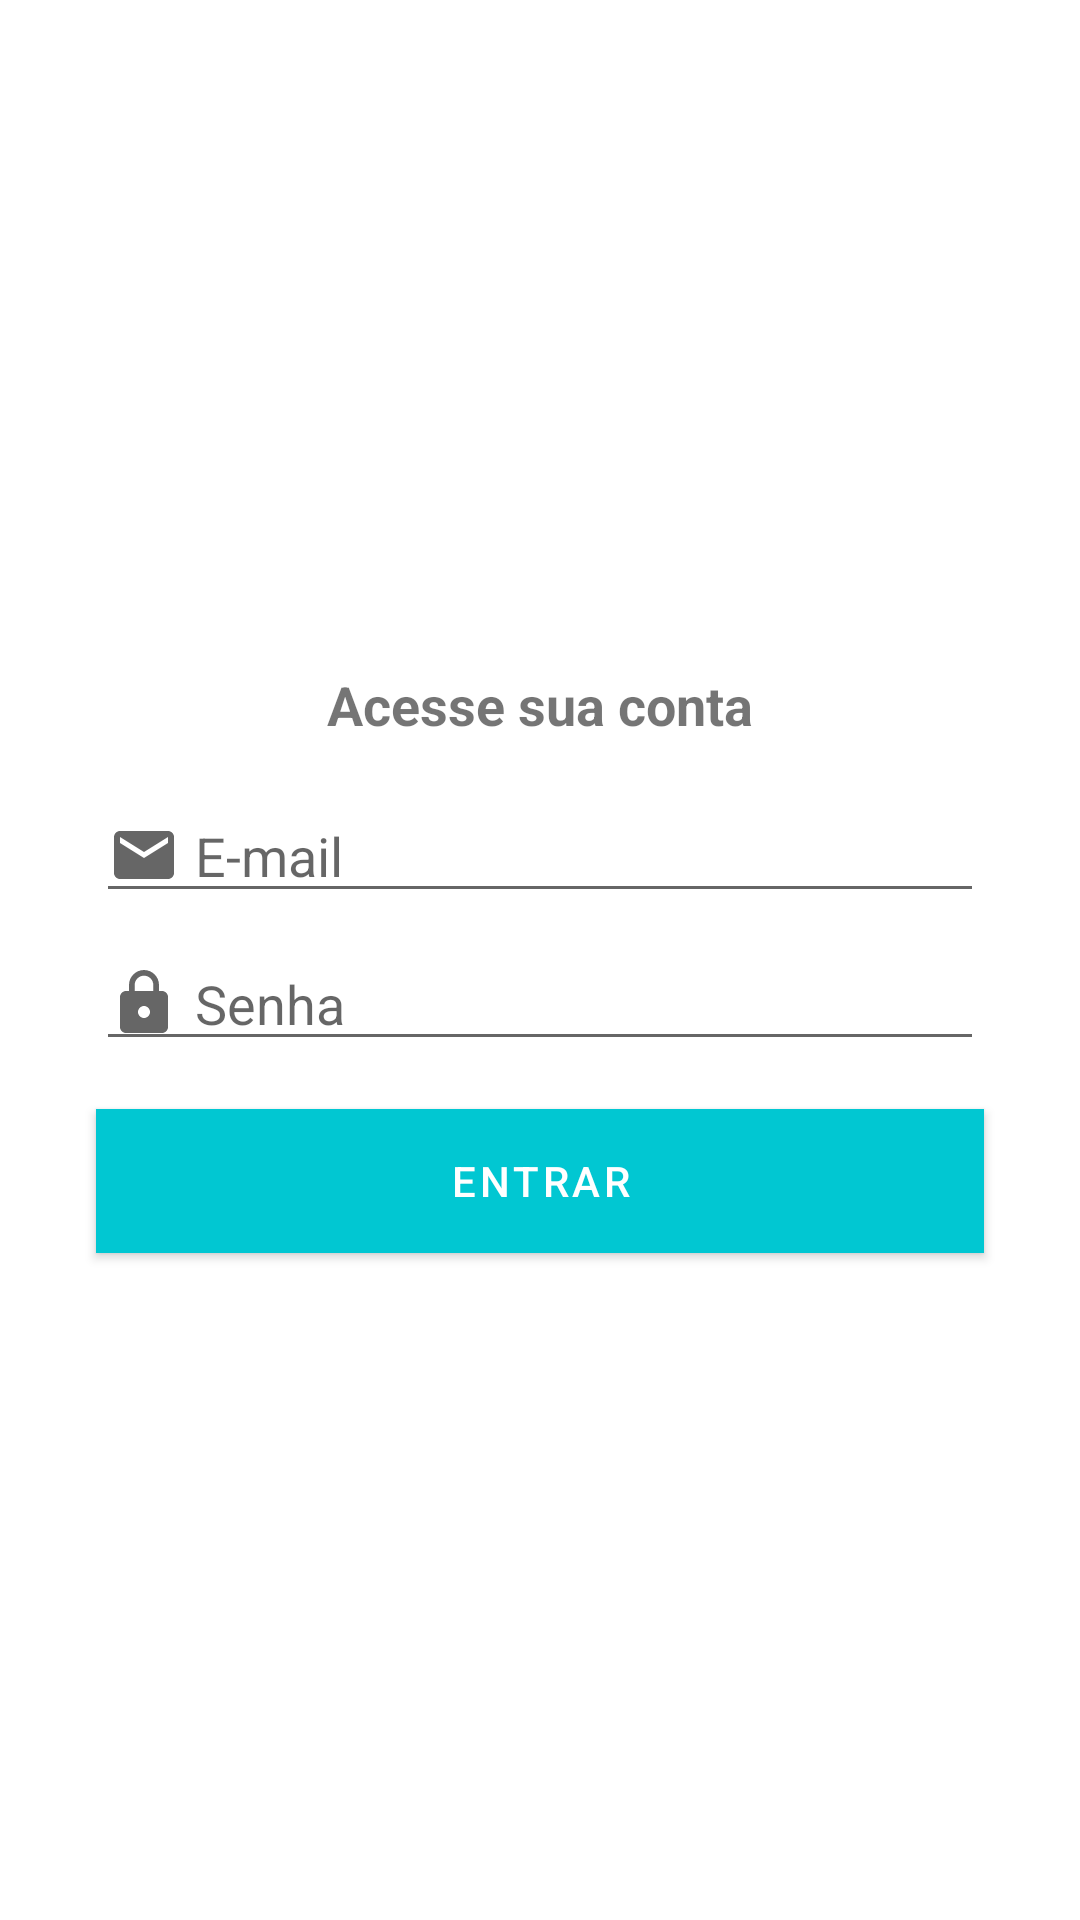

Android layout source for this screen:
<!-- AndroidManifest.xml: application theme Theme.TimeIsMoney -->
<!-- res/layout/activity_login.xml -->
<?xml version="1.0" encoding="utf-8"?>
<androidx.constraintlayout.widget.ConstraintLayout xmlns:android="http://schemas.android.com/apk/res/android"
    xmlns:app="http://schemas.android.com/apk/res-auto"
    xmlns:tools="http://schemas.android.com/tools"
    android:layout_width="match_parent"
    android:layout_height="match_parent"
    tools:context=".activity.LoginActivity">

    <TextView
        android:id="@+id/textView8"
        android:layout_width="wrap_content"
        android:layout_height="wrap_content"
        android:layout_marginBottom="16dp"
        android:text="Acesse sua conta"
        android:textSize="18sp"
        android:textStyle="bold"
        app:layout_constraintBottom_toTopOf="@+id/editEmail"
        app:layout_constraintEnd_toEndOf="parent"
        app:layout_constraintStart_toStartOf="parent"
        app:layout_constraintTop_toTopOf="parent"
        app:layout_constraintVertical_chainStyle="packed" />

    <EditText
        android:id="@+id/editSenha"
        android:layout_width="0dp"
        android:layout_height="wrap_content"
        android:layout_marginStart="32dp"
        android:layout_marginEnd="32dp"
        android:drawableLeft="@drawable/ic_cadeado_cinza_24p"
        android:drawablePadding="5dp"
        android:ems="10"
        android:hint="Senha"
        android:inputType="textPassword"
        app:layout_constraintBottom_toTopOf="@+id/buttonEntrar"
        app:layout_constraintEnd_toEndOf="parent"
        app:layout_constraintStart_toStartOf="parent"
        app:layout_constraintTop_toBottomOf="@+id/editEmail" />

    <Button
        android:id="@+id/buttonEntrar"
        android:layout_width="0dp"
        android:layout_height="wrap_content"
        android:layout_marginStart="32dp"
        android:layout_marginTop="16dp"
        android:layout_marginEnd="32dp"
        android:background="@color/colorPrimary"
        android:text="Entrar"
        android:textColor="@color/white"
        app:layout_constraintBottom_toBottomOf="parent"
        app:layout_constraintEnd_toEndOf="parent"
        app:layout_constraintStart_toStartOf="parent"
        app:layout_constraintTop_toBottomOf="@+id/editSenha" />

    <EditText
        android:id="@+id/editEmail"
        android:layout_width="0dp"
        android:layout_height="wrap_content"
        android:layout_marginStart="32dp"
        android:layout_marginEnd="32dp"
        android:layout_marginBottom="8dp"
        android:drawableLeft="@drawable/ic_email_cinza_24dp"
        android:drawablePadding="5dp"
        android:ems="10"
        android:hint="E-mail"
        android:inputType="textEmailAddress"
        app:layout_constraintBottom_toTopOf="@+id/editSenha"
        app:layout_constraintEnd_toEndOf="parent"
        app:layout_constraintStart_toStartOf="parent"
        app:layout_constraintTop_toBottomOf="@+id/textView8" />

</androidx.constraintlayout.widget.ConstraintLayout>
<!-- resources referenced by this layout -->
<resources>
  <color name="colorPrimary">#01C7D2</color>
  <color name="white">#FFFFFFFF</color>
  <!-- drawable ic_cadeado_cinza_24p (drawable) -->
  <vector xmlns:android="http://schemas.android.com/apk/res/android"
      android:width="24dp"
      android:height="24dp"
      android:viewportWidth="24"
      android:viewportHeight="24"
      android:tint="?attr/colorControlNormal">
    <path
        android:fillColor="#CCCCCC"
        android:pathData="M18,8h-1L17,6c0,-2.76 -2.24,-5 -5,-5S7,3.24 7,6v2L6,8c-1.1,0 -2,0.9 -2,2v10c0,1.1 0.9,2 2,2h12c1.1,0 2,-0.9 2,-2L20,10c0,-1.1 -0.9,-2 -2,-2zM12,17c-1.1,0 -2,-0.9 -2,-2s0.9,-2 2,-2 2,0.9 2,2 -0.9,2 -2,2zM15.1,8L8.9,8L8.9,6c0,-1.71 1.39,-3.1 3.1,-3.1 1.71,0 3.1,1.39 3.1,3.1v2z"/>
  </vector>
  <!-- drawable ic_email_cinza_24dp (drawable) -->
  <vector xmlns:android="http://schemas.android.com/apk/res/android"
      android:width="24dp"
      android:height="24dp"
      android:viewportWidth="24"
      android:viewportHeight="24"
      android:tint="?attr/colorControlNormal">
    <path
        android:fillColor="#CCCCCC"
        android:pathData="M20,4L4,4c-1.1,0 -1.99,0.9 -1.99,2L2,18c0,1.1 0.9,2 2,2h16c1.1,0 2,-0.9 2,-2L22,6c0,-1.1 -0.9,-2 -2,-2zM20,8l-8,5 -8,-5L4,6l8,5 8,-5v2z"/>
  </vector>
  <style name="Theme.TimeIsMoney" parent="Theme.MaterialComponents.DayNight.DarkActionBar">
          
          <item name="colorPrimary">#01C7D2</item>
          <item name="colorPrimaryVariant">#00B2BC</item>
          <item name="colorAccent">#FF706A</item>
  
          <item name="colorOnPrimary">@color/white</item>
          
          <item name="colorSecondary">@color/teal_200</item>
          <item name="colorSecondaryVariant">@color/teal_700</item>
          <item name="colorOnSecondary">@color/black</item>
          
          <item name="android:statusBarColor" tools:targetApi="l">?attr/colorPrimaryVariant</item>
          
      </style>
  <color name="teal_200">#FF03DAC5</color>
  <color name="teal_700">#FF018786</color>
  <color name="black">#FF000000</color>
</resources>
